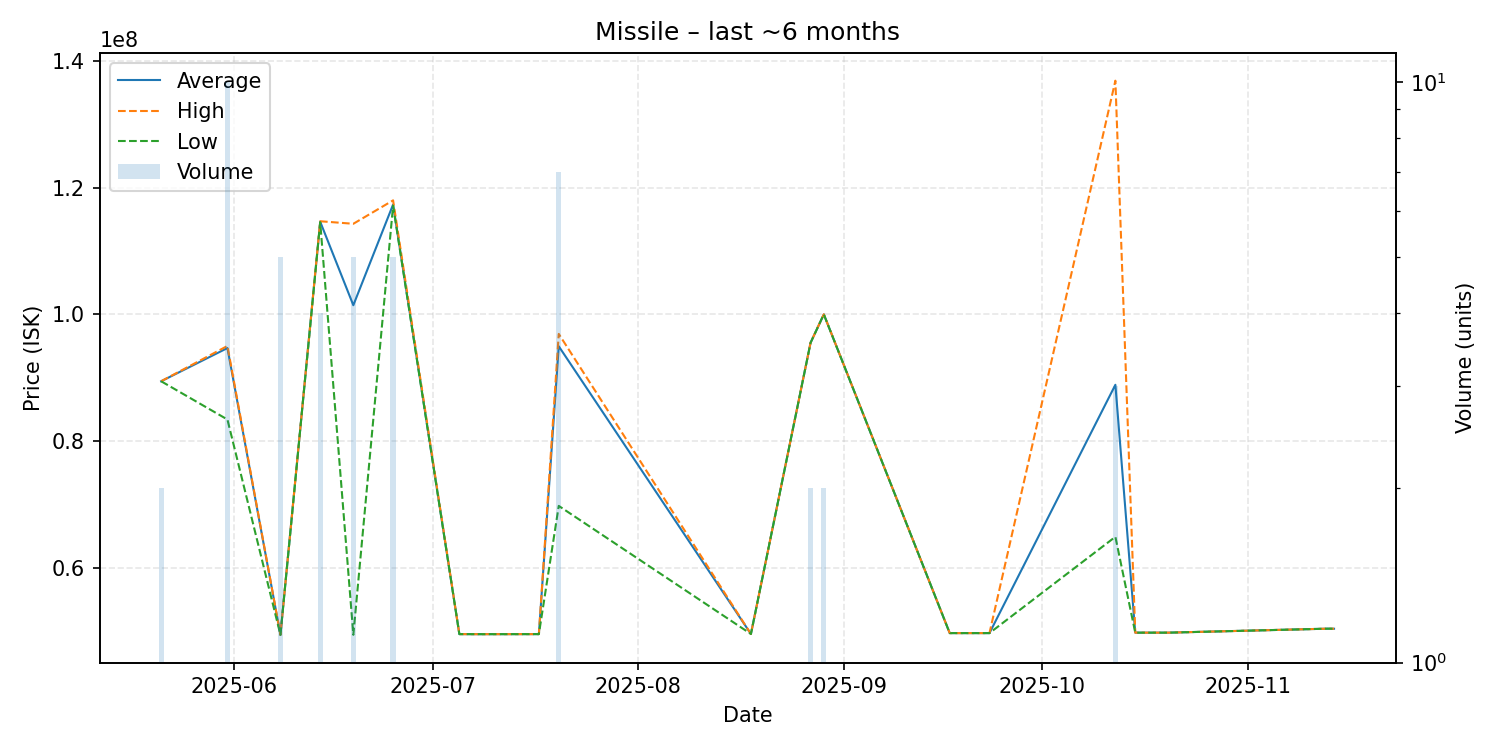

The data file committed next to this chart (first rows):
date, average, highest, lowest, order_count, volume
2025-05-21, 89425000, 89430000, 89420000, 2, 2
2025-05-31, 94669000, 95000000, 83380000, 8, 10
2025-06-08, 49362000, 49370000, 49360000, 3, 5
2025-06-14, 114625000, 114700000, 114550000, 3, 4
2025-06-19, 101434000, 114300000, 49370000, 4, 5
2025-06-25, 117340000, 118000000, 117150000, 4, 5
2025-07-05, 49480000, 49480000, 49480000, 1, 1
2025-07-08, 49470000, 49470000, 49470000, 1, 1
2025-07-17, 49480000, 49480000, 49480000, 1, 1
2025-07-20, 94948571, 96900000, 69735000, 7, 7
2025-08-18, 49500000, 49500000, 49500000, 1, 1
2025-08-27, 95505000, 95510000, 95500000, 2, 2
2025-08-29, 99995000, 100000000, 99990000, 2, 2
2025-09-17, 49640000, 49640000, 49640000, 1, 1
2025-09-23, 49640000, 49640000, 49640000, 1, 1
2025-10-12, 88866667, 136900000, 64850000, 3, 3
2025-10-15, 49710000, 49710000, 49710000, 1, 1
2025-10-20, 49710000, 49710000, 49710000, 1, 1
2025-11-13, 50340000, 50340000, 50340000, 1, 1
2025-11-14, 50330000, 50330000, 50330000, 1, 1
